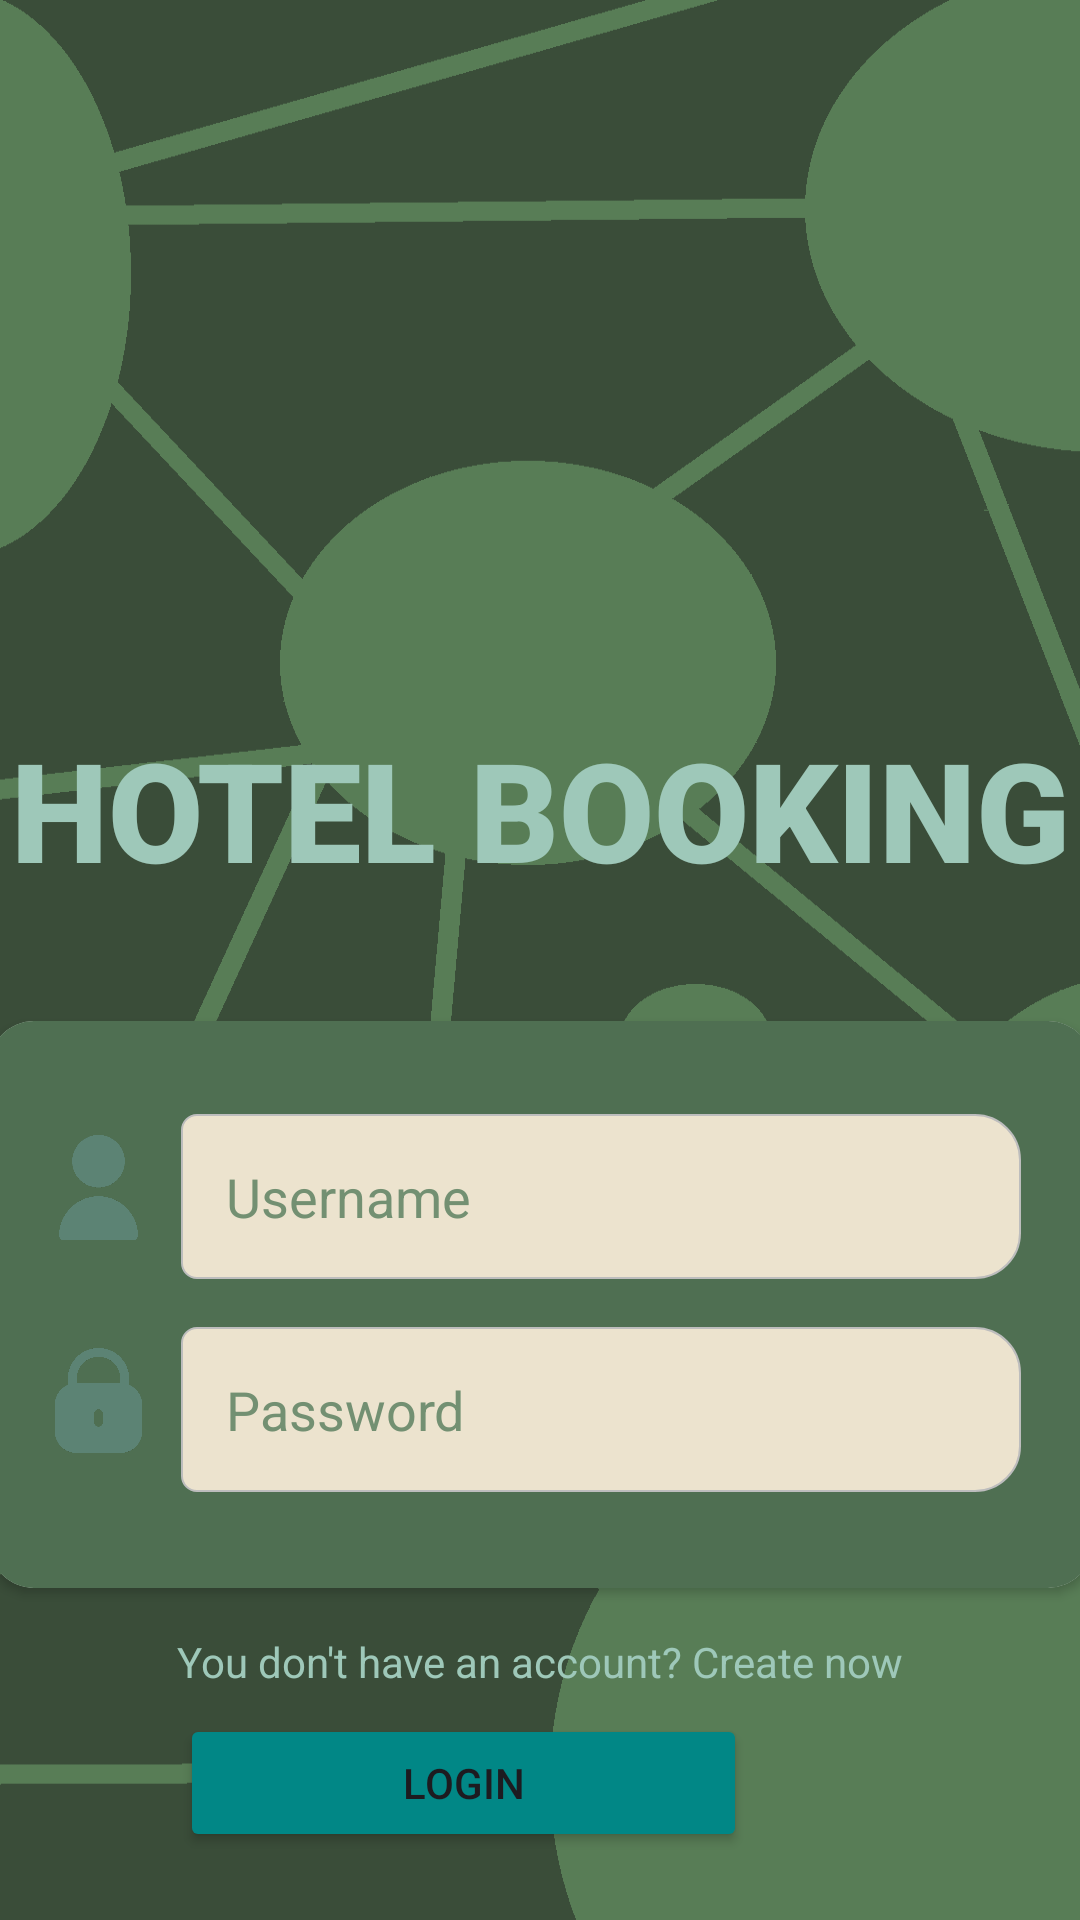

The Android layout XML behind this screen, and the referenced resources:
<!-- AndroidManifest.xml: application theme Theme.HotelReservation -->
<!-- res/layout/activity_login.xml -->
<?xml version="1.0" encoding="utf-8"?>
<androidx.constraintlayout.widget.ConstraintLayout xmlns:android="http://schemas.android.com/apk/res/android"
    xmlns:app="http://schemas.android.com/apk/res-auto"
    xmlns:tools="http://schemas.android.com/tools"
    android:id="@+id/cons"
    android:layout_width="match_parent"
    android:layout_height="match_parent"
    android:background="@drawable/background"
    android:theme="@style/Theme.HotelReservation"
    tools:context=".login">

    <TextView
        android:id="@+id/textView"
        android:layout_width="wrap_content"
        android:layout_height="wrap_content"
        android:layout_marginTop="18dp"
        android:fontFamily="sans-serif-black"
        android:text="HOTEL BOOKING"
        android:textAlignment="center"
        android:textColor="@color/lightest"
        android:textSize="46sp"
        android:textStyle="bold"
        app:layout_constraintEnd_toEndOf="parent"
        app:layout_constraintHorizontal_bias="0.493"
        app:layout_constraintStart_toStartOf="parent"
        app:layout_constraintTop_toBottomOf="@+id/imageView3" />

    <androidx.cardview.widget.CardView
        android:id="@+id/cardView"
        android:layout_width="368dp"
        android:layout_height="189dp"
        android:layout_marginTop="40dp"
        app:cardCornerRadius="15dp"
        app:layout_constraintBottom_toBottomOf="parent"
        app:layout_constraintEnd_toEndOf="parent"
        app:layout_constraintStart_toStartOf="parent"
        app:layout_constraintTop_toBottomOf="@+id/textView"
        app:layout_constraintVertical_bias="0.0">

        <androidx.constraintlayout.widget.ConstraintLayout
            android:layout_width="match_parent"
            android:layout_height="match_parent"
            android:background="@color/newDark">

            <ImageView
                android:id="@+id/imageView2"
                android:layout_width="35dp"
                android:layout_height="35dp"
                android:layout_marginStart="29dp"
                android:layout_marginTop="18dp"
                android:layout_marginEnd="10dp"
                android:layout_marginBottom="47dp"
                app:layout_constraintBottom_toBottomOf="parent"
                app:layout_constraintEnd_toStartOf="@+id/passwordTB"
                app:layout_constraintHorizontal_bias="1.0"
                app:layout_constraintStart_toStartOf="parent"
                app:layout_constraintTop_toBottomOf="@+id/imageView"
                app:srcCompat="@drawable/lock" />

            <ImageView
                android:id="@+id/imageView"
                android:layout_width="35dp"
                android:layout_height="35dp"
                android:layout_marginStart="29dp"
                android:layout_marginTop="40dp"
                android:layout_marginEnd="10dp"
                android:layout_marginBottom="18dp"
                app:layout_constraintBottom_toTopOf="@+id/imageView2"
                app:layout_constraintEnd_toStartOf="@+id/usernameTB"
                app:layout_constraintHorizontal_bias="1.0"
                app:layout_constraintStart_toStartOf="parent"
                app:layout_constraintTop_toTopOf="parent"
                app:srcCompat="@drawable/users" />

            <EditText
                android:id="@+id/usernameTB"
                android:layout_width="280dp"
                android:layout_height="55dp"
                android:background="@drawable/rounded_corner_text"
                android:ems="10"
                android:hint="Username"
                android:inputType="text"
                android:paddingStart="15dp"
                android:textAllCaps="true"
                android:textColor="@color/Darkest"
                android:textColorHint="@color/newLight"
                app:layout_constraintBottom_toBottomOf="parent"
                app:layout_constraintEnd_toEndOf="parent"
                app:layout_constraintHorizontal_bias="0.727"
                app:layout_constraintStart_toStartOf="parent"
                app:layout_constraintTop_toTopOf="parent"
                app:layout_constraintVertical_bias="0.231" />

            <EditText
                android:id="@+id/passwordTB"
                android:layout_width="280dp"
                android:layout_height="55dp"
                android:layout_marginTop="16dp"
                android:layout_marginBottom="33dp"
                android:background="@drawable/rounded_corner_text"
                android:ems="10"
                android:hint="Password"
                android:inputType="textPassword"
                android:paddingStart="15dp"
                android:textColor="@color/Darkest"
                android:textColorHint="@color/newLight"
                app:layout_constraintBottom_toBottomOf="parent"
                app:layout_constraintEnd_toEndOf="parent"
                app:layout_constraintHorizontal_bias="0.727"
                app:layout_constraintStart_toStartOf="parent"
                app:layout_constraintTop_toBottomOf="@+id/usernameTB"
                app:layout_constraintVertical_bias="0.0" />
        </androidx.constraintlayout.widget.ConstraintLayout>

    </androidx.cardview.widget.CardView>

    <TextView
        android:id="@+id/registerBtn"
        android:layout_width="wrap_content"
        android:layout_height="wrap_content"
        android:layout_marginStart="84dp"
        android:layout_marginTop="15dp"
        android:layout_marginEnd="84dp"
        android:text="You don't have an account? Create now"
        android:textColor="@color/lightest"
        app:layout_constraintEnd_toEndOf="parent"
        app:layout_constraintStart_toStartOf="parent"
        app:layout_constraintTop_toBottomOf="@+id/cardView" />

    <Button
        android:id="@+id/loginBtn"
        android:layout_width="189dp"
        android:layout_height="46dp"
        android:layout_marginStart="112dp"
        android:layout_marginTop="8dp"
        android:layout_marginEnd="111dp"
        android:backgroundTint="@color/teal_700"
        android:text="LOGIN"
        app:cornerRadius="5dp"
        app:layout_constraintEnd_toEndOf="parent"
        app:layout_constraintHorizontal_bias="1.0"
        app:layout_constraintStart_toStartOf="parent"
        app:layout_constraintTop_toBottomOf="@+id/registerBtn" />

    <ImageView
        android:id="@+id/imageView3"
        android:layout_width="160dp"
        android:layout_height="160dp"
        android:layout_marginStart="153dp"
        android:layout_marginTop="61dp"
        android:layout_marginEnd="153dp"
        app:layout_constraintEnd_toEndOf="parent"
        app:layout_constraintStart_toStartOf="parent"
        app:layout_constraintTop_toTopOf="parent"
        app:srcCompat="@drawable/hotel_logo" />

    <include
        layout="@layout/activity_custom_toast"
        android:layout_width="match_parent"
        android:layout_height="wrap_content"
        android:layout_marginLeft="10dp"
        android:layout_marginRight="10dp"
        android:layout_marginBottom="70dp"
        android:visibility="gone"
        app:layout_constraintBottom_toBottomOf="parent"
        app:layout_constraintEnd_toEndOf="parent"
        app:layout_constraintStart_toStartOf="parent"
        app:layout_constraintTop_toTopOf="parent" />
</androidx.constraintlayout.widget.ConstraintLayout>
<!-- res/layout/activity_custom_toast.xml (included above) -->
<?xml version="1.0" encoding="utf-8"?>
<androidx.cardview.widget.CardView
    xmlns:android="http://schemas.android.com/apk/res/android"
    android:id="@+id/card_view"
    android:layout_width="match_parent"
    android:layout_height="wrap_content"
    android:layout_gravity="center"
    android:layout_marginBottom="100dp"
    android:visibility="invisible"
    android:radius="8dp"
    android:elevation="7dp">

    <TextView
        android:id="@+id/toast_text"
        android:layout_width="match_parent"
        android:layout_height="wrap_content"
        android:padding="26dp"
        android:textAlignment="center"
        android:text="Your Custom CardView Toast Message"
        android:textColor="#FFFFFF"
        android:textStyle="bold" />

    </androidx.cardview.widget.CardView>
<!-- resources referenced by this layout -->
<resources>
  <color name="Darkest">#092635</color>
  <color name="lightest">#9EC8B9</color>
  <color name="newDark">#4F6F52</color>
  <color name="newLight">#739072</color>
  <color name="teal_700">#FF018786</color>
  <!-- drawable background: png bitmap (drawable, 28981 bytes) -->
  <!-- drawable lock: png bitmap (drawable, 7541 bytes) -->
  <!-- drawable rounded_corner_text: vector/xml drawable (drawable, 2278 chars, omitted) -->
  <!-- drawable users: png bitmap (drawable, 6777 bytes) -->
  <style name="Theme.HotelReservation" parent="Theme.MaterialComponents.DayNight.NoActionBar">
          
          <item name="colorPrimary">@color/purple_500</item>
          <item name="colorPrimaryVariant">@color/purple_700</item>
          <item name="colorOnPrimary">@color/white</item>
          
          <item name="colorSecondary">@color/teal_200</item>
          <item name="colorSecondaryVariant">@color/teal_700</item>
          <item name="colorOnSecondary">@color/black</item>
          
          <item name="android:statusBarColor">?attr/colorPrimaryVariant</item>
          
      </style>
  <color name="purple_500">#FF6200EE</color>
  <color name="purple_700">#FF3700B3</color>
  <color name="white">#FFFFFFFF</color>
  <color name="teal_200">#FF03DAC5</color>
  <color name="black">#FF000000</color>
</resources>
